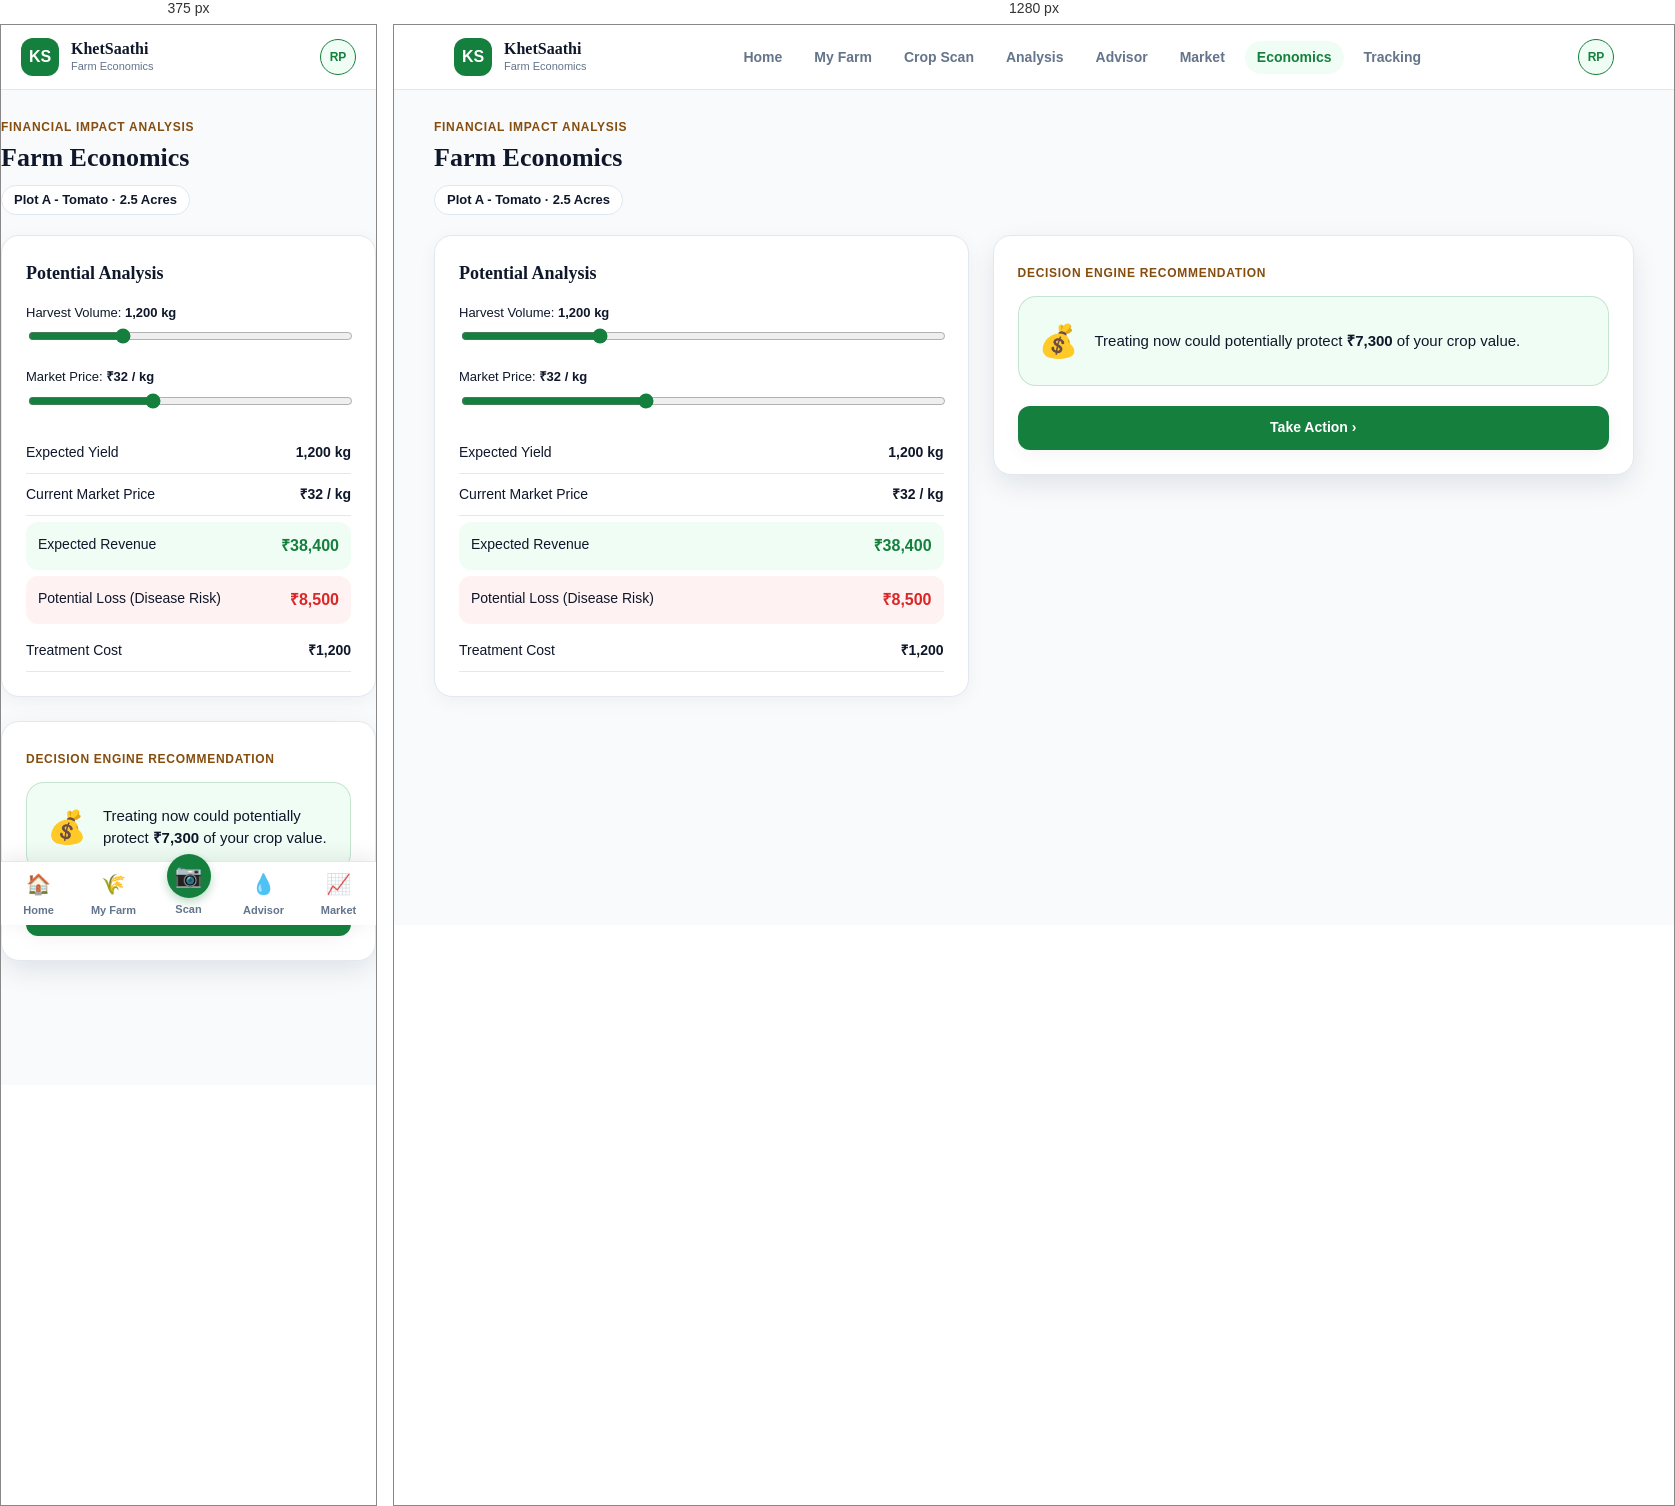
Rendered at 375 px and 1280 px, left to right.

<!-- file: farm-economics.html -->
<!DOCTYPE html>
<html lang="en">
  <head>
    <meta charset="UTF-8" />
    <meta name="viewport" content="width=device-width, initial-scale=1.0" />
    <title>KhetSaathi | Farm Economics</title>
    <link rel="preconnect" href="https://fonts.googleapis.com" />
    <link rel="preconnect" href="https://fonts.gstatic.com" crossorigin />
    <link
      href="https://fonts.googleapis.com/css2?family=Manrope:wght@400;500;600;700;800&family=Merriweather:wght@400;700&display=swap"
      rel="stylesheet"
    />
    <link rel="stylesheet" href="./styles/tokens.css" />
    <link rel="stylesheet" href="./styles/chatbot-widget.css" />
    <link rel="stylesheet" href="./styles/farm-economics.css" />
  </head>
  <body>
    <header class="app-header">
      <div class="container app-header__inner">
        <a class="brand" href="./index.html" aria-label="KhetSaathi home">
          <span class="brand__mark">KS</span>
          <span class="brand__copy">
            <strong>KhetSaathi</strong>
            <span>Farm Economics</span>
          </span>
        </a>
        <nav class="app-nav">
          <a class="app-nav__link" href="./index.html">Home</a>
          <a class="app-nav__link" href="./my-farm.html">My Farm</a>
          <a class="app-nav__link" href="./crop-scan.html">Crop Scan</a>
          <a class="app-nav__link" href="./analysis.html">Analysis</a>
          <a class="app-nav__link" href="./irrigation-advisor.html">Advisor</a>
          <a class="app-nav__link" href="./market-insight.html">Market</a>
          <a class="app-nav__link app-nav__link--active" href="./farm-economics.html">Economics</a>
          <a class="app-nav__link" href="./follow-up.html">Tracking</a>
        </nav>
        <div class="app-header__actions">
          <button class="avatar-button" type="button" aria-label="Open profile">RP</button>
        </div>
      </div>
    </header>

    <main class="page-shell">
      <div class="container economics-layout">
        <div class="econ-top-bar">
          <span class="eyebrow">Financial Impact Analysis</span>
          <h1>Farm Economics</h1>
          <div class="plot-pill">Plot A - Tomato · 2.5 Acres</div>
        </div>

        <div class="econ-grid-desktop">
          <!-- Left Column: Interactive Potential Analysis Breakdown -->
          <div class="econ-left">
            <div class="analysis-table-card">
              <h3>Potential Analysis</h3>

              <!-- Interactive Sliders -->
              <div class="slider-control-group">
                <label for="yield-range">
                  <span>Harvest Volume: <strong id="yield-label">1,200 kg</strong></span>
                </label>
                <input type="range" id="yield-range" min="500" max="3000" step="100" value="1200" class="econ-slider" />
              </div>

              <div class="slider-control-group">
                <label for="price-range">
                  <span>Market Price: <strong id="price-label">₹32 / kg</strong></span>
                </label>
                <input type="range" id="price-range" min="15" max="60" step="1" value="32" class="econ-slider" />
              </div>

              <div class="stat-row">
                <span>Expected Yield</span>
                <strong id="stat-yield">1,200 kg</strong>
              </div>

              <div class="stat-row">
                <span>Current Market Price</span>
                <strong id="stat-price">₹32 / kg</strong>
              </div>

              <div class="stat-row stat-row--highlight">
                <span>Expected Revenue</span>
                <strong class="text-green" id="stat-revenue">₹38,400</strong>
              </div>

              <div class="stat-row stat-row--alert">
                <span>Potential Loss (Disease Risk)</span>
                <strong class="text-red" id="stat-loss">₹8,500</strong>
              </div>

              <div class="stat-row">
                <span>Treatment Cost</span>
                <strong id="stat-cost">₹1,200</strong>
              </div>
            </div>
          </div>

          <!-- Right Column: Decision Engine Financial ROI Card -->
          <div class="econ-right">
            <div class="decision-roi-card">
              <span class="eyebrow">Decision Engine Recommendation</span>
              <div class="roi-highlight-box">
                <span class="roi-icon">💰</span>
                <p>
                  Treating now could potentially protect <strong id="stat-protected">₹7,300</strong> of your crop value.
                </p>
              </div>

              <!-- Insight Q&A AI Assistant Widget -->

              <div class="roi-action" style="margin-top: 20px;">
                <a class="button-primary" href="./follow-up.html" style="width: 100%; justify-content: center;">
                  Take Action &rsaquo;
                </a>
              </div>
            </div>
          </div>
        </div>
      </div>
    </main>

    <!-- Mobile Fixed Bottom Navigation Bar -->
    <nav class="bottom-nav-bar" aria-label="Mobile navigation">
      <a class="bottom-nav-item" href="./index.html">
        <span class="icon">🏠</span>
        <span>Home</span>
      </a>
      <a class="bottom-nav-item" href="./my-farm.html">
        <span class="icon">🌾</span>
        <span>My Farm</span>
      </a>
      <a class="bottom-nav-item bottom-nav-item--scan" href="./crop-scan.html">
        <div class="icon-wrap">📷</div>
        <span>Scan</span>
      </a>
      <a class="bottom-nav-item" href="./irrigation-advisor.html">
        <span class="icon">💧</span>
        <span>Advisor</span>
      </a>
      <a class="bottom-nav-item" href="./market-insight.html">
        <span class="icon">📈</span>
        <span>Market</span>
      </a>
    </nav>

    <script type="module" src="./src/farm-economics.js"></script>
      <script type="module" src="./src/chatbot-widget.js" defer></script>
  </body>
</html>


/* @media block from tokens.css */
@media (max-width: 900px) {
  .app-nav {
    display: none;
  }

  .page-shell {
    padding-bottom: 84px;
  }

  .bottom-nav-bar {
    display: flex;
    position: fixed;
    bottom: 0;
    left: 0;
    right: 0;
    height: 64px;
    background: var(--color-surface);
    border-top: var(--border-default);
    box-shadow: 0 -4px 20px rgba(0, 0, 0, 0.08);
    z-index: 100;
    justify-content: space-around;
    align-items: center;
  }
}

/* @media block from chatbot-widget.css */
@media (min-width: 1280px) {
  body.chat-panel-open #chatbot-toggle-btn {
    right: calc(var(--chat-panel-width) + 20px);
  }
}

/* @media block from chatbot-widget.css */
@media (min-width: 1280px) {
  .app-header,
  .page-shell,
  .bottom-nav-bar {
    transition: margin-right var(--chat-transition);
  }

  body.chat-panel-open .app-header,
  body.chat-panel-open .page-shell,
  body.chat-panel-open .bottom-nav-bar {
    margin-right: var(--chat-panel-width);
  }
}

/* @media block from chatbot-widget.css */
@media (min-width: 900px) and (max-width: 1279px) {
  #botpress-webchat-panel {
    width: min(380px, 46vw);
  }
}

/* @media block from chatbot-widget.css */
@media (max-width: 900px) {
  #botpress-webchat-panel {
    width: 100vw;
  }

  #chatbot-toggle-btn {
    bottom: 84px; /* clear the bottom nav bar */
    right: 16px;
  }
}

/* @media block from farm-economics.css */
@media (max-width: 900px) {
  .econ-grid-desktop {
    grid-template-columns: 1fr;
  }
}